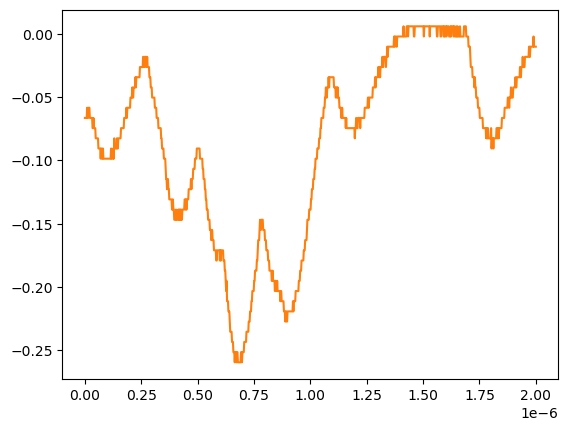

The data file committed next to this chart (first rows):
# KEYSIGHT TECHNOLOGIES, MSO-X 3024T, MY58262555, 07.30.2019051434
# time, 1
# 2024-07-24 15:48:16.619191
0.000000000000000000e+00, -6.663320000000000354e-02
2.002002002002001797e-09, -6.663320000000000354e-02
4.004004004004003593e-09, -6.663320000000000354e-02
6.006006006006005804e-09, -6.663320000000000354e-02
8.008008008008007187e-09, -6.663320000000000354e-02
1.001001001001000857e-08, -5.859299999999999925e-02
1.201201201201201161e-08, -6.663320000000000354e-02
1.401401401401401299e-08, -6.663320000000000354e-02
1.601601601601601437e-08, -5.859299999999999925e-02
1.801801801801801741e-08, -5.859299999999999925e-02
2.002002002002001714e-08, -5.859299999999999925e-02
2.202202202202202018e-08, -6.663320000000000354e-02
2.402402402402402322e-08, -6.663320000000000354e-02
2.602602602602602294e-08, -6.663320000000000354e-02
2.802802802802802598e-08, -6.663320000000000354e-02
3.003003003003002571e-08, -6.663320000000000354e-02
3.203203203203202875e-08, -6.663320000000000354e-02
3.403403403403403179e-08, -7.467340000000000089e-02
3.603603603603603482e-08, -7.467340000000000089e-02
3.803803803803803124e-08, -6.663320000000000354e-02
4.004004004004003428e-08, -7.467340000000000089e-02
4.204204204204203732e-08, -7.467340000000000089e-02
4.404404404404404036e-08, -7.467340000000000089e-02
4.604604604604604339e-08, -7.467340000000000089e-02
4.804804804804804643e-08, -8.271359999999999824e-02
5.005005005005004285e-08, -8.271359999999999824e-02
5.205205205205204589e-08, -8.271359999999999824e-02
5.405405405405404893e-08, -8.271359999999999824e-02
5.605605605605605196e-08, -8.271359999999999824e-02
5.805805805805805500e-08, -8.271359999999999824e-02
6.006006006006005142e-08, -9.075379999999999558e-02
6.206206206206205446e-08, -9.075379999999999558e-02
6.406406406406405750e-08, -9.075379999999999558e-02
6.606606606606606053e-08, -9.075379999999999558e-02
6.806806806806806357e-08, -9.075379999999999558e-02
7.007007007007006661e-08, -9.879400000000000681e-02
7.207207207207206965e-08, -9.075379999999999558e-02
7.407407407407407268e-08, -9.075379999999999558e-02
7.607607607607606249e-08, -9.879400000000000681e-02
7.807807807807806552e-08, -9.879400000000000681e-02
8.008008008008006856e-08, -9.075379999999999558e-02
8.208208208208207160e-08, -9.879400000000000681e-02
8.408408408408407464e-08, -9.879400000000000681e-02
8.608608608608607767e-08, -9.879400000000000681e-02
8.808808808808808071e-08, -9.879400000000000681e-02
9.009009009009008375e-08, -9.879400000000000681e-02
9.209209209209208679e-08, -9.879400000000000681e-02
9.409409409409408982e-08, -9.879400000000000681e-02
9.609609609609609286e-08, -9.879400000000000681e-02
9.809809809809808266e-08, -9.879400000000000681e-02
1.001001001001000857e-07, -9.879400000000000681e-02
1.021021021021020887e-07, -9.879400000000000681e-02
1.041041041041040918e-07, -9.879400000000000681e-02
1.061061061061060948e-07, -9.879400000000000681e-02
1.081081081081080979e-07, -9.879400000000000681e-02
1.101101101101101009e-07, -9.879400000000000681e-02
1.121121121121121039e-07, -9.879400000000000681e-02
1.141141141141141070e-07, -9.879400000000000681e-02
... 942 more rows
